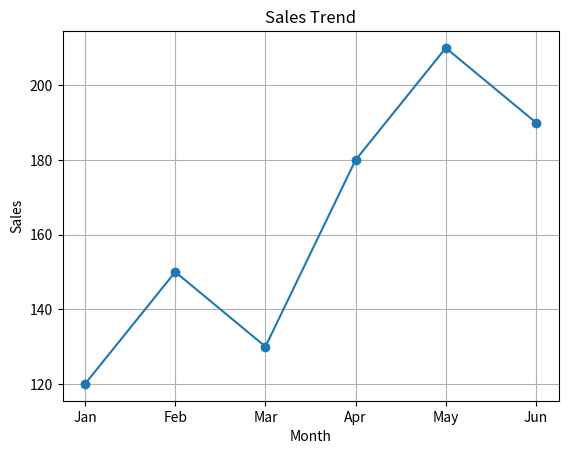
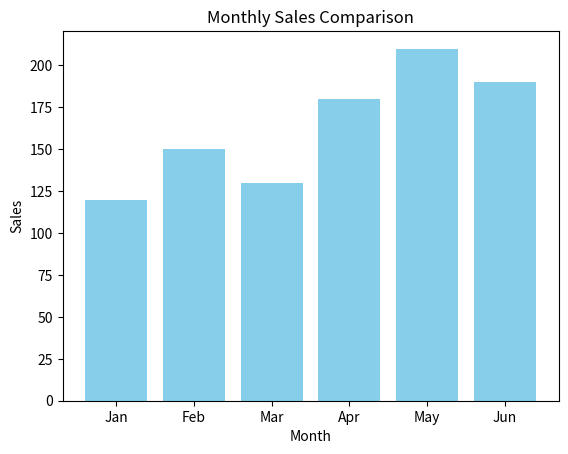
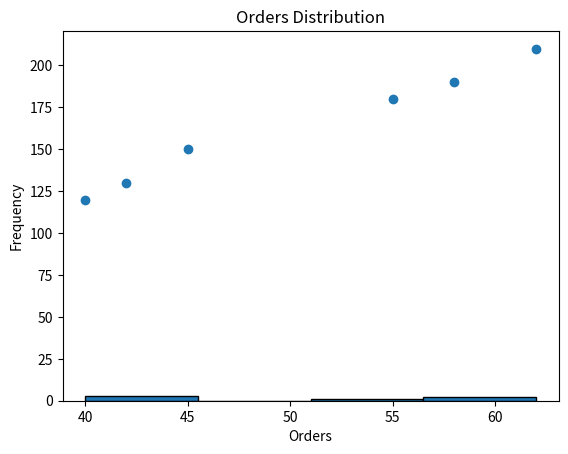
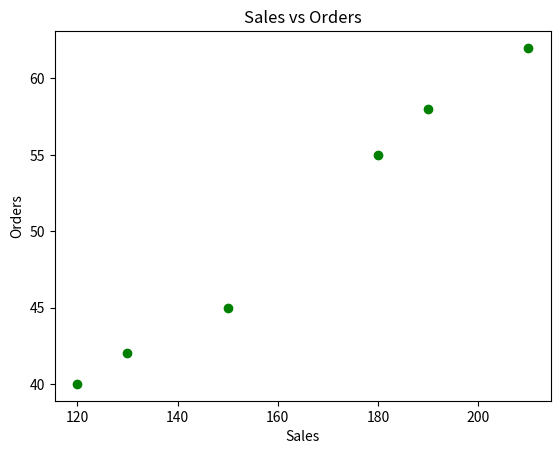

Recreate these plots in Python, in order.
import pandas as pd 
import matplotlib.pyplot as plt 
df = pd.DataFrame({    
    "Month": ["Jan", "Feb", "Mar", "Apr", "May", "Jun"],    
    "Sales": [120, 150, 130, 180, 210, 190],    
    "Orders": [40, 45, 42, 55, 62, 58] 
    }) 
# 1. Sales trend 
plt.plot(df["Month"], df["Sales"], marker="o") 
plt.title("Sales Trend") 
plt.xlabel("Month") 
plt.ylabel("Sales") 
plt.grid() 
plt.show()

# 2. Sales comparsion
plt.bar(df["Month"], df["Sales"], color="skyblue")
plt.title("Monthly Sales Comparison")
plt.xlabel("Month")
plt.ylabel("Sales")
plt.show()

# 3. Orders distribution
plt.hist(df["Orders"], bins=4, edgecolor="black")
plt.scatter(df["Orders"], df["Sales"])
plt.title("Orders Distribution")
plt.xlabel("Orders")
plt.ylabel("Frequency")
plt.show()

# 4. Sales vs Orders
plt.scatter(df["Sales"], df["Orders"], color="green")
plt.title("Sales vs Orders")
plt.xlabel("Sales")
plt.ylabel("Orders")
plt.show()
